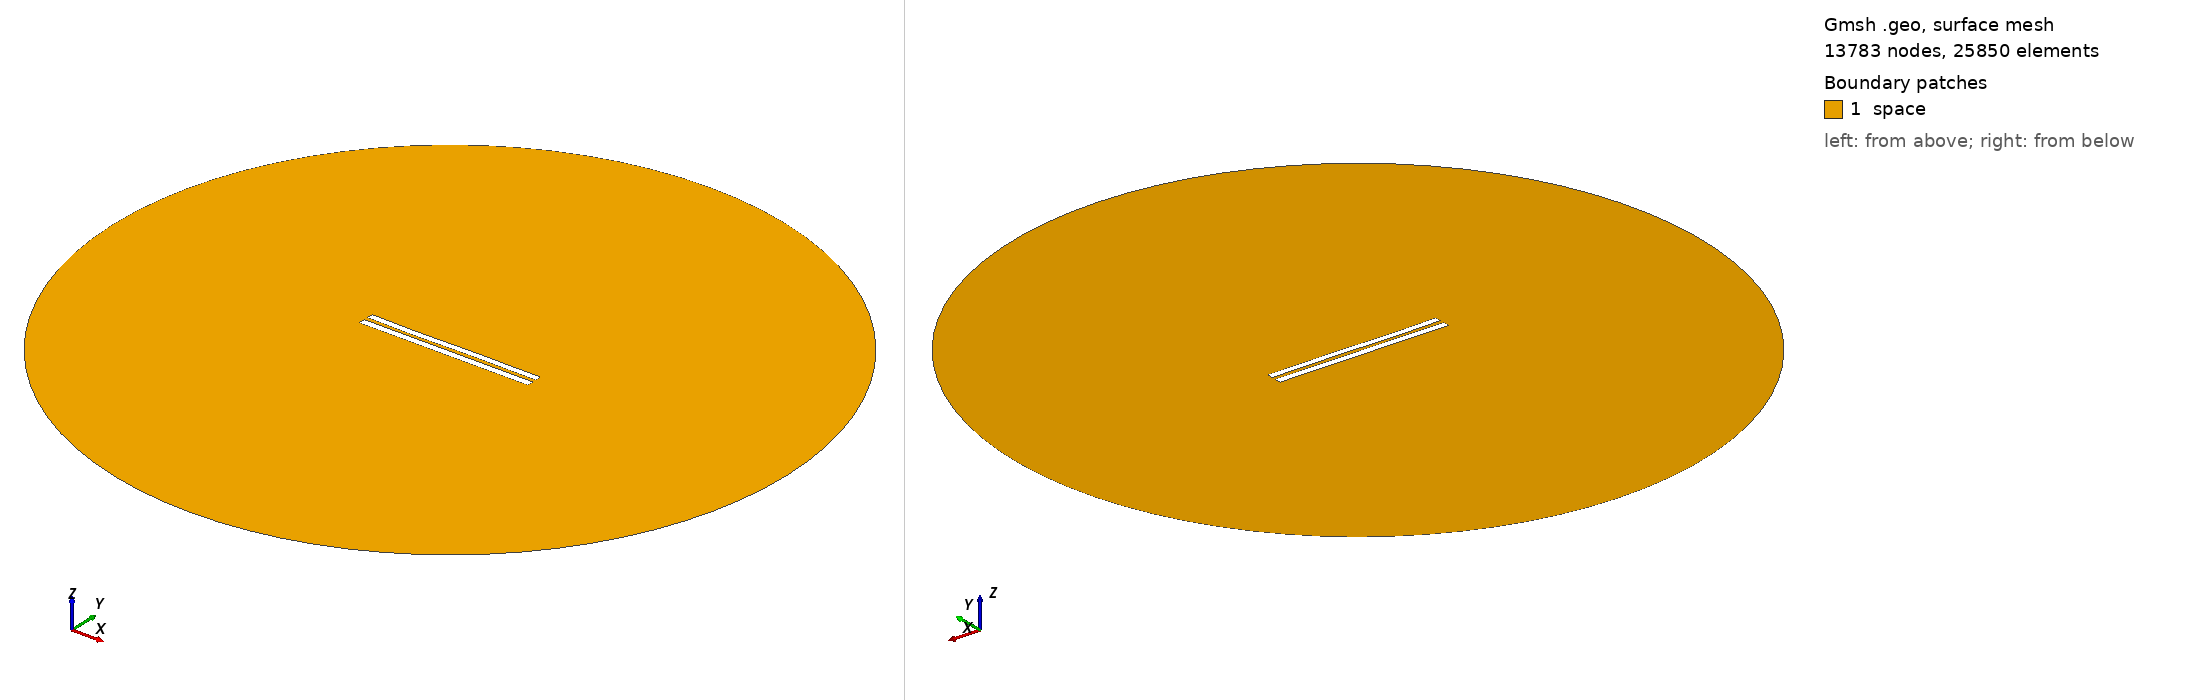

Gmsh geometry script, surface-meshed: 13783 nodes, 25850 surface elements. Boundary patches (legend numbers): 1 space. Left view from above one corner, right view from below the opposite corner. Legend entries are the model's physical surfaces. The drawing asked Gmsh for element sizes between 1% and 20% of the model's largest extent; the script's own settings can give other sizes.

=== 5777.geo (drawn) ===
//---------------------------------------
// Geometry kernel
//---------------------------------------

SetFactory("OpenCASCADE");



//---------------------------------------
// Parameters of the geometry
//---------------------------------------

// Overetch of the upper plate
overetch = 0.125;

// Distance between the plates
distance = 2.5;

// Discretization over the x axis (for the deformation)
nx = 50; 

// Length of the plate
L = 100 - overetch; 

// Number of modes
n = 4; 

// 1st mode coefficient
coeff(1) = -0.075;
beta(1) = 0.596864 * 3.1415926535 / L;

// 2nd mode coefficient
coeff(2) = -0.075;
beta(2) = 1.49418 * 3.1415926535 / L;

// 3rd mode coefficient
coeff(3) = -0.15;
beta(3) = 2.50025 * 3.1415926535 / L;

// 4th mode coefficient
coeff(4) = -0.075;
beta(4) = 3.49999 * 3.1415926535 / L;



//---------------------------------------
// Upper plate (deformed rectangle)
//---------------------------------------

// Coordiantes of the upper plate
xmin = -50;
xmax = 50 - overetch;

// Height of the upper plate
yheight = 4 - 2 * overetch;

// Indexes of the points
UpperID[] = {};
LowerID[] = {};
LeftID[] = {};
RightID[] = {};

// Point index
p = 1;

// Horizontal edges
For i In {1:nx}
    x = xmin + (i-1)*(xmax - xmin)/(nx-1);

    y_bottom = distance / 2 + overetch;
    For j In {1:n}
        C = (Cosh(beta(j)*L) + Cos(beta(j)*L)) / (Sinh(beta(j)*L) + Sin(beta(j)*L));
        y_bottom  = y_bottom + coeff(j) * (Cosh(beta(j)*(x+50)) - Cos(beta(j)*(x+50)) - C * (Sinh(beta(j)*(x+50)) - Sin(beta(j)*(x+50))));
    EndFor

    y_top = y_bottom + yheight;

    Point(p) = {x, y_top, 0, 1.0};
    UpperID[i] = p;
    p = p + 1;

    Point(p) = {x, y_bottom, 0, 1.0};
    LowerID[i] = p;
    p = p + 1;
EndFor

// Create point lists
UpperPts[] = {}; LowerPts[] = {};
For i In {1:nx}
  UpperPts[] += {UpperID[i]};
  LowerPts[] += {LowerID[i]};
EndFor

// Build splines
Spline(1) = {UpperPts[]};
Spline(2) = {LowerPts[]};
Line(3) = {LowerPts[nx-1], UpperPts[nx-1]};
Line(4) = {LowerPts[0], UpperPts[0]};

// Build the plane surface
Curve Loop(1) = {2, 3, -1, -4};
Plane Surface(1) = {1};



//---------------------------------------
// Lower plate (rectangle)
//---------------------------------------

// Vertices
Point(1001) = {-50, -1, 0, 1.0};
Point(1002) = { 50, -1, 0, 1.0};
Point(1003) = { 50,  -5, 0, 1.0};
Point(1004) = {-50,  -5, 0, 1.0};

// Edges
Line(5) = {1001, 1002};
Line(6) = {1002, 1003};
Line(7) = {1003, 1004};
Line(8) = {1004, 1001};

// Plane surface
Line Loop(2) = {5, 6, 7, 8};
Plane Surface(2) = {2}; 



//---------------------------------------
// Outer (fictious) boundary
//---------------------------------------

// Points
Point(1005) = {0, 0, 0};       // Center
Point(1006) = {200, 0, 0};     // Start point
Point(1007) = {0, 200, 0};     // 90 degrees
Point(1008) = {-200, 0, 0};    // 180 degrees
Point(1009) = {0, -200, 0};    // 270 degrees

// Circle arcs (each needs start, center, end)
Circle(9) = {1006, 1005, 1007};
Circle(10) = {1007, 1005, 1008};
Circle(11) = {1008, 1005, 1009};
Circle(12) = {1009, 1005, 1006};

// Plane surface for the entire domain
Curve Loop(3) = {9, 10, 11, 12};
Surface(3) = {3};

// Subtract the plates from the whole domain to obtain the actual domain where we want to solve the equations
BooleanDifference{ Surface{3}; Delete; }{ Surface{1}; Surface{2}; Delete; }




//---------------------------------------
// Transfinite Lines/Curves
//---------------------------------------

// Set the number of points on the boundaries
r = 7;

// Plates
Transfinite Curve {1, 2} = 50*r Using Progression 1;
Transfinite Curve {3, 4} = 2*r Using Progression 1;
Transfinite Line {5, 7} = 50*r Using Progression 1;
Transfinite Line {6, 8} = 2*r Using Progression 1;

// Outer boundary
Transfinite Line {9, 10, 11, 12} = 20 Using Progression 1;



//---------------------------------------
// Physical groups
//---------------------------------------                

// Physical curves (boundaries)
Physical Line("force_segment", 10) = {2};
Physical Line("upper_plate", 11) = {1, 3, 4};
Physical Line("lower_plate", 12) = {5, 6, 7, 8};
Physical Line("boundary", 20) = {9, 10, 11, 12};

// Physical Surfaces
Physical Surface("space", 30) = {3};



//---------------------------------------
// 6. Generate the Mesh
//---------------------------------------

// 2D mesh generation
Mesh 2;
